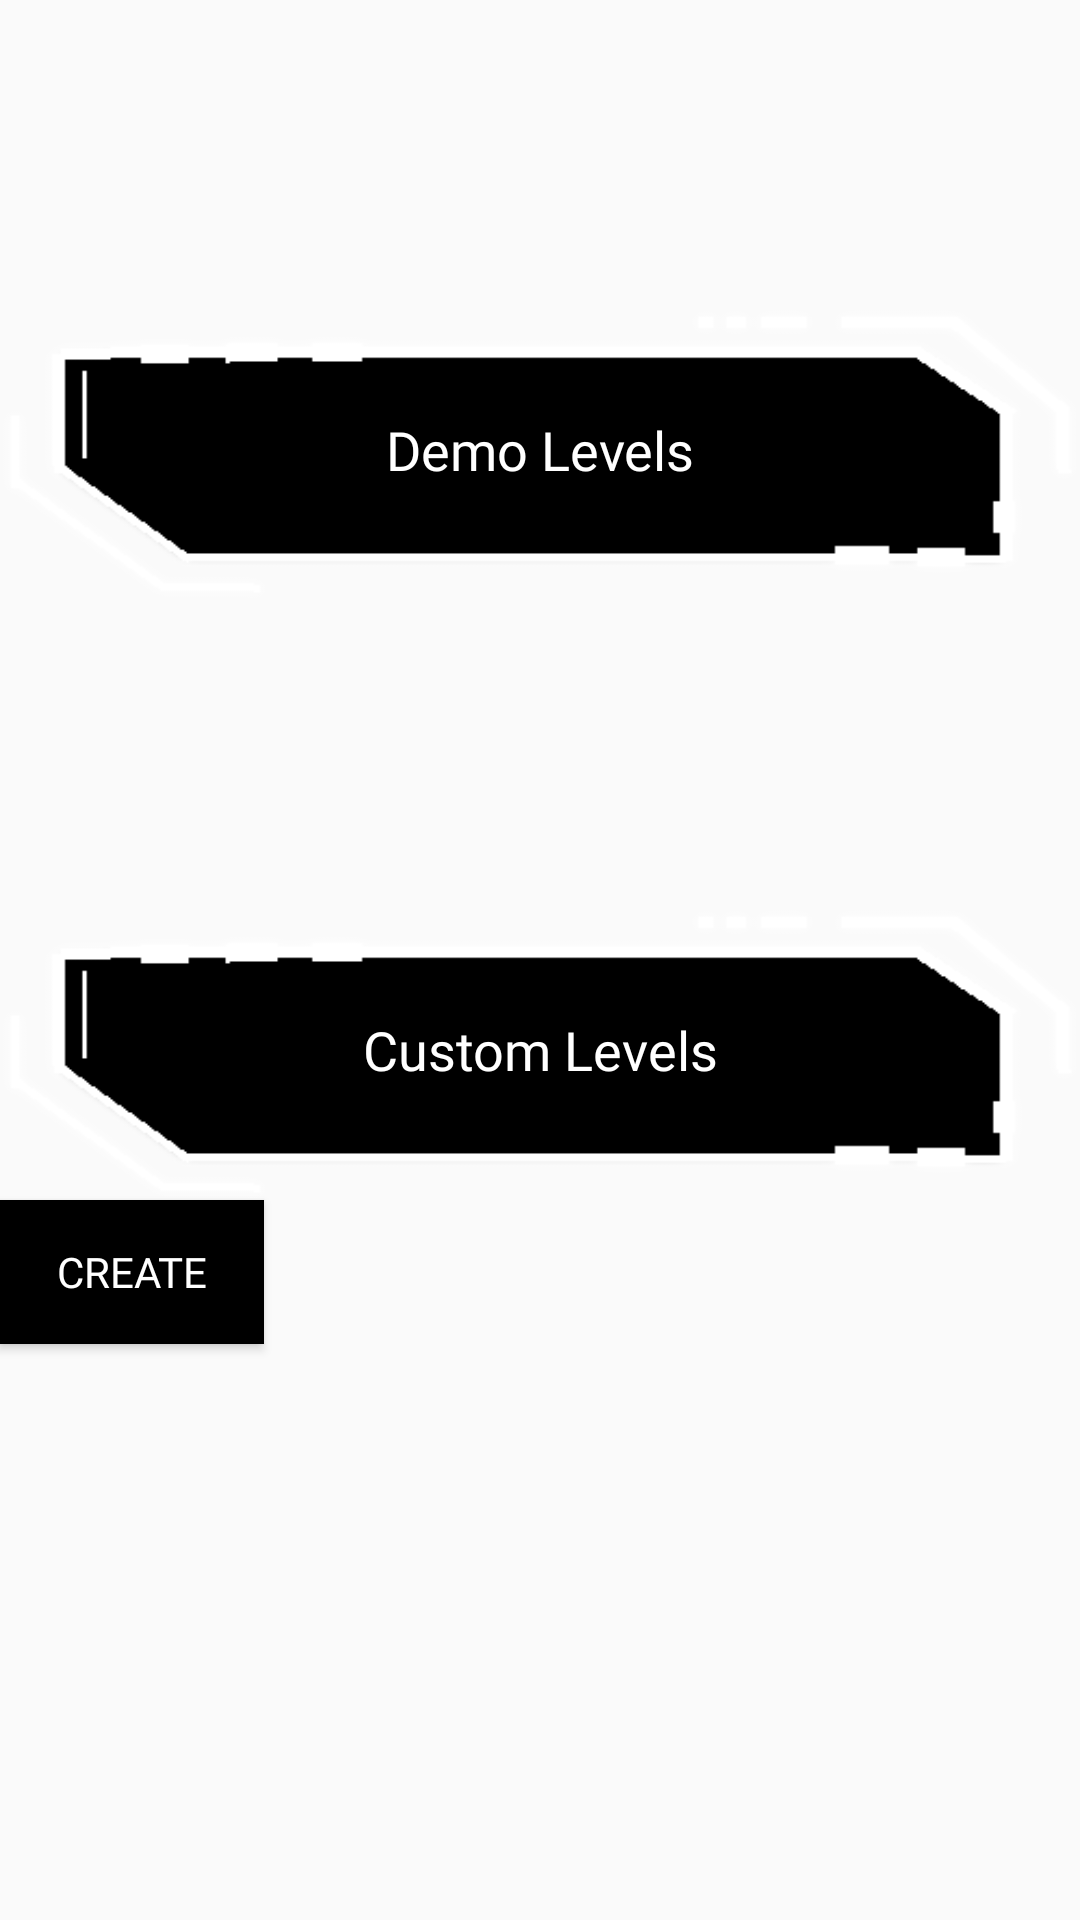

This screen was rendered from an Android layout file. Write that file and the resources it references.
<!-- AndroidManifest.xml: application theme Theme.TouchMoveTest -->
<!-- res/layout/fragment_rootmenu.xml -->
<?xml version="1.0" encoding="utf-8"?>
<RelativeLayout xmlns:android="http://schemas.android.com/apk/res/android"
    android:layout_width="match_parent"
    android:layout_height="match_parent"
    android:layout_marginHorizontal="50dp">
    <FrameLayout
        android:id="@+id/button1"
        android:layout_width="400dp"
        android:layout_height="100dp"
        android:layout_marginTop="100dp">
        <ImageButton
            android:id="@+id/select_demoLevels"
            android:layout_width="match_parent"
            android:layout_height="match_parent"
            android:background="@android:color/transparent"
            android:fitsSystemWindows="true"
            android:scaleType="fitXY"
            android:src="@drawable/button_image_selector"/>

        <TextView
            android:id="@+id/textView_demoLevels"
            android:layout_width="match_parent"
            android:layout_height="match_parent"
            android:text="Demo Levels"
            android:gravity="center"
            android:textColor="@color/white"
            android:textSize="18sp"
            android:fontFamily="@font/new_rodin_pro"/>
    </FrameLayout>
    <FrameLayout
    android:id="@+id/button2"
    android:layout_width="400dp"
    android:layout_height="100dp"
    android:layout_below="@id/button1"
    android:layout_marginTop="100dp">
    <ImageButton
        android:id="@+id/select_customLevels"
        android:layout_width="match_parent"
        android:layout_height="match_parent"
        android:background="@android:color/transparent"
        android:fitsSystemWindows="true"
        android:scaleType="fitXY"
        android:src="@drawable/button_image_selector"/>

    <TextView
        android:id="@+id/textView_customLevels"
        android:layout_width="match_parent"
        android:layout_height="match_parent"
        android:text="Custom Levels"
        android:gravity="center"
        android:textColor="@color/white"
        android:textSize="18sp"
        android:fontFamily="@font/new_rodin_pro"/>
</FrameLayout>
    <Button
        android:layout_width="wrap_content"
        android:layout_height="wrap_content"
        android:id="@+id/select_create"
        android:text="Create"
        android:background="@color/black"
        android:textColor="@color/white"
        android:layout_below="@id/button2"
        android:fontFamily="@font/new_rodin_pro_db"/>

</RelativeLayout>
<!-- resources referenced by this layout -->
<resources>
  <!-- drawable button_image_selector (drawable) -->
  <?xml version="1.0" encoding="utf-8"?>
  <selector xmlns:android="http://schemas.android.com/apk/res/android">
      <item android:state_pressed="true"
              android:drawable="@drawable/filled_button_light"
              android:textColor="@color/black"/>
      <item android:drawable="@drawable/filled_button_dark"
            android:textColor="@color/white"/>
  </selector>
  <style name="Theme.TouchMoveTest" parent="Base.Theme.TouchMoveTest" />
  <!-- drawable filled_button_light: png bitmap (drawable, 10496 bytes) -->
  <!-- drawable filled_button_dark: png bitmap (drawable, 10462 bytes) -->
  <style name="Base.Theme.TouchMoveTest" parent="Theme.AppCompat.Light.NoActionBar">
          
          
      </style>
  <!-- not gathered from this repository: default colours our renderer supplied (Android Studio template values) -->
  <color name="black">#FF000000</color>
  <color name="white">#FFFFFFFF</color>
</resources>
